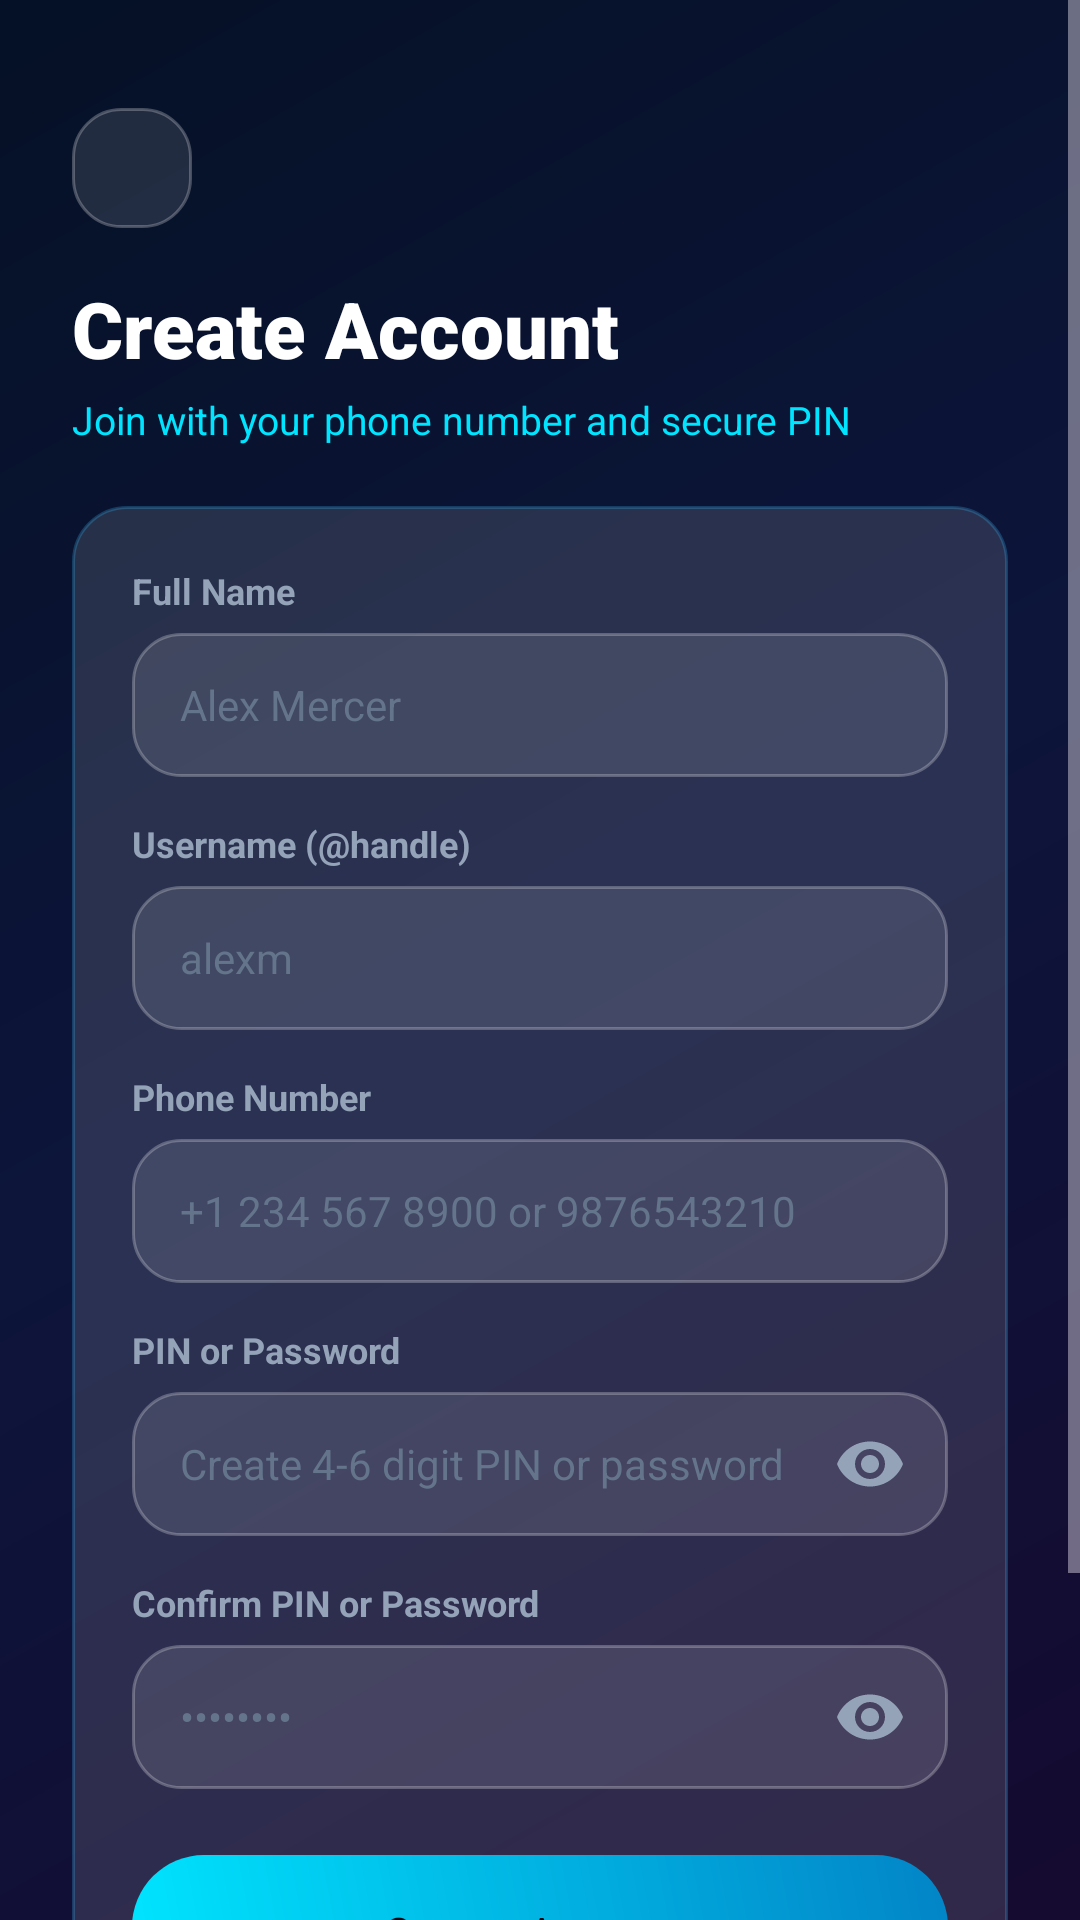

The Android layout XML behind this screen, and the referenced resources:
<!-- AndroidManifest.xml: application theme Theme.NexaChat -->
<!-- res/layout/activity_register.xml -->
<?xml version="1.0" encoding="utf-8"?>
<ScrollView xmlns:android="http://schemas.android.com/apk/res/android"
    xmlns:app="http://schemas.android.com/apk/res-auto"
    xmlns:tools="http://schemas.android.com/tools"
    android:layout_width="match_parent"
    android:layout_height="match_parent"
    android:fillViewport="true"
    android:background="@drawable/bg_dark_gradient">

    <androidx.constraintlayout.widget.ConstraintLayout
        android:layout_width="match_parent"
        android:layout_height="wrap_content"
        android:paddingStart="24dp"
        android:paddingTop="36dp"
        android:paddingEnd="24dp"
        android:paddingBottom="36dp">

        <ImageView
            android:id="@+id/ivRegisterBack"
            android:layout_width="40dp"
            android:layout_height="40dp"
            android:background="@drawable/bg_glass_input"
            android:contentDescription="@string/hint_password"
            android:padding="8dp"
            android:src="@drawable/ic_arrow_back"
            app:layout_constraintStart_toStartOf="parent"
            app:layout_constraintTop_toTopOf="parent"
            app:tint="@color/text_white" />

        <TextView
            android:id="@+id/tvRegisterTitle"
            android:layout_width="wrap_content"
            android:layout_height="wrap_content"
            android:layout_marginTop="16dp"
            android:fontFamily="sans-serif-black"
            android:text="@string/title_create_account"
            android:textColor="@color/text_white"
            android:textSize="26sp"
            app:layout_constraintStart_toStartOf="parent"
            app:layout_constraintTop_toBottomOf="@id/ivRegisterBack" />

        <TextView
            android:id="@+id/tvRegisterSubtitle"
            android:layout_width="wrap_content"
            android:layout_height="wrap_content"
            android:layout_marginTop="4dp"
            android:text="@string/subtitle_register"
            android:textColor="@color/cyan_accent"
            android:textSize="13sp"
            app:layout_constraintStart_toStartOf="parent"
            app:layout_constraintTop_toBottomOf="@id/tvRegisterTitle" />

        
        <LinearLayout
            android:id="@+id/cardRegister"
            android:layout_width="match_parent"
            android:layout_height="wrap_content"
            android:layout_marginTop="20dp"
            android:background="@drawable/bg_glass_card"
            android:orientation="vertical"
            android:padding="20dp"
            app:layout_constraintTop_toBottomOf="@id/tvRegisterSubtitle">

            
            <TextView
                android:layout_width="wrap_content"
                android:layout_height="wrap_content"
                android:text="@string/hint_full_name"
                android:textColor="@color/text_secondary"
                android:textSize="12sp"
                android:textStyle="bold" />

            <EditText
                android:id="@+id/etRegisterFullName"
                android:layout_width="match_parent"
                android:layout_height="48dp"
                android:layout_marginTop="6dp"
                android:background="@drawable/bg_glass_input"
                android:hint="Alex Mercer"
                android:inputType="textPersonName"
                android:paddingStart="16dp"
                android:paddingEnd="16dp"
                android:textColor="@color/text_white"
                android:textColorHint="@color/text_muted"
                android:textSize="14sp" />

            
            <TextView
                android:layout_width="wrap_content"
                android:layout_height="wrap_content"
                android:layout_marginTop="14dp"
                android:text="@string/hint_username"
                android:textColor="@color/text_secondary"
                android:textSize="12sp"
                android:textStyle="bold" />

            <EditText
                android:id="@+id/etRegisterUsername"
                android:layout_width="match_parent"
                android:layout_height="48dp"
                android:layout_marginTop="6dp"
                android:background="@drawable/bg_glass_input"
                android:hint="alexm"
                android:inputType="textNoSuggestions"
                android:paddingStart="16dp"
                android:paddingEnd="16dp"
                android:textColor="@color/text_white"
                android:textColorHint="@color/text_muted"
                android:textSize="14sp" />

            
            <TextView
                android:layout_width="wrap_content"
                android:layout_height="wrap_content"
                android:layout_marginTop="14dp"
                android:text="@string/hint_phone"
                android:textColor="@color/text_secondary"
                android:textSize="12sp"
                android:textStyle="bold" />

            <EditText
                android:id="@+id/etRegisterPhone"
                android:layout_width="match_parent"
                android:layout_height="48dp"
                android:layout_marginTop="6dp"
                android:background="@drawable/bg_glass_input"
                android:hint="+1 234 567 8900 or 9876543210"
                android:inputType="phone"
                android:paddingStart="16dp"
                android:paddingEnd="16dp"
                android:textColor="@color/text_white"
                android:textColorHint="@color/text_muted"
                android:textSize="14sp" />

            
            <TextView
                android:layout_width="wrap_content"
                android:layout_height="wrap_content"
                android:layout_marginTop="14dp"
                android:text="@string/hint_password"
                android:textColor="@color/text_secondary"
                android:textSize="12sp"
                android:textStyle="bold" />

            <FrameLayout
                android:layout_width="match_parent"
                android:layout_height="48dp"
                android:layout_marginTop="6dp">

                <EditText
                    android:id="@+id/etRegisterPassword"
                    android:layout_width="match_parent"
                    android:layout_height="match_parent"
                    android:background="@drawable/bg_glass_input"
                    android:hint="Create 4-6 digit PIN or password"
                    android:inputType="textPassword"
                    android:paddingStart="16dp"
                    android:paddingEnd="48dp"
                    android:textColor="@color/text_white"
                    android:textColorHint="@color/text_muted"
                    android:textSize="14sp" />

                <ImageView
                    android:id="@+id/ivToggleRegPassword"
                    android:layout_width="40dp"
                    android:layout_height="match_parent"
                    android:layout_gravity="end|center_vertical"
                    android:layout_marginEnd="6dp"
                    android:padding="8dp"
                    android:src="@drawable/ic_visibility"
                    app:tint="@color/text_secondary"
                    android:contentDescription="@string/hint_password" />
            </FrameLayout>

            
            <TextView
                android:layout_width="wrap_content"
                android:layout_height="wrap_content"
                android:layout_marginTop="14dp"
                android:text="@string/hint_confirm_password"
                android:textColor="@color/text_secondary"
                android:textSize="12sp"
                android:textStyle="bold" />

            <FrameLayout
                android:layout_width="match_parent"
                android:layout_height="48dp"
                android:layout_marginTop="6dp">

                <EditText
                    android:id="@+id/etRegisterConfirmPassword"
                    android:layout_width="match_parent"
                    android:layout_height="match_parent"
                    android:background="@drawable/bg_glass_input"
                    android:hint="••••••••"
                    android:inputType="textPassword"
                    android:paddingStart="16dp"
                    android:paddingEnd="48dp"
                    android:textColor="@color/text_white"
                    android:textColorHint="@color/text_muted"
                    android:textSize="14sp" />

                <ImageView
                    android:id="@+id/ivToggleConfirmPassword"
                    android:layout_width="40dp"
                    android:layout_height="match_parent"
                    android:layout_gravity="end|center_vertical"
                    android:layout_marginEnd="6dp"
                    android:padding="8dp"
                    android:src="@drawable/ic_visibility"
                    app:tint="@color/text_secondary"
                    android:contentDescription="@string/hint_confirm_password" />
            </FrameLayout>

            
            <TextView
                android:id="@+id/tvRegisterError"
                android:layout_width="match_parent"
                android:layout_height="wrap_content"
                android:layout_marginTop="12dp"
                android:textColor="@color/error_red"
                android:textSize="12sp"
                android:visibility="gone"
                tools:text="Error message" />

            
            <FrameLayout
                android:layout_width="match_parent"
                android:layout_height="52dp"
                android:layout_marginTop="22dp">

                <com.google.android.material.button.MaterialButton
                    android:id="@+id/btnRegisterSubmit"
                    android:layout_width="match_parent"
                    android:layout_height="match_parent"
                    android:background="@drawable/btn_primary_gradient"
                    android:fontFamily="sans-serif-bold"
                    android:text="@string/btn_register"
                    android:textColor="@color/bg_dark_navy"
                    android:textSize="15sp"
                    app:backgroundTint="@null" />

                <ProgressBar
                    android:id="@+id/pbRegisterLoading"
                    android:layout_width="28dp"
                    android:layout_height="28dp"
                    android:layout_gravity="center"
                    android:indeterminateTint="@color/bg_dark_navy"
                    android:visibility="gone" />
            </FrameLayout>

        </LinearLayout>

        
        <TextView
            android:id="@+id/tvGoToLogin"
            android:layout_width="wrap_content"
            android:layout_height="wrap_content"
            android:layout_marginTop="20dp"
            android:padding="8dp"
            android:text="@string/prompt_have_account"
            android:textColor="@color/text_secondary"
            android:textSize="14sp"
            app:layout_constraintEnd_toEndOf="parent"
            app:layout_constraintStart_toStartOf="parent"
            app:layout_constraintTop_toBottomOf="@id/cardRegister" />

    </androidx.constraintlayout.widget.ConstraintLayout>

</ScrollView>
<!-- resources referenced by this layout -->
<resources>
  <color name="bg_dark_navy">#0A0B1A</color>
  <color name="cyan_accent">#00E5FF</color>
  <color name="error_red">#F87171</color>
  <color name="text_muted">#64748B</color>
  <color name="text_secondary">#94A3B8</color>
  <color name="text_white">#FFFFFF</color>
  <!-- drawable bg_dark_gradient (drawable) -->
  <?xml version="1.0" encoding="utf-8"?>
  <shape xmlns:android="http://schemas.android.com/apk/res/android"
      android:shape="rectangle">
      <gradient
          android:type="linear"
          android:angle="135"
          android:startColor="@color/bg_dark_gradient_start"
          android:centerColor="@color/bg_dark_gradient_center"
          android:endColor="@color/bg_dark_gradient_end" />
  </shape>
  <!-- drawable bg_glass_card (drawable) -->
  <?xml version="1.0" encoding="utf-8"?>
  <shape xmlns:android="http://schemas.android.com/apk/res/android"
      android:shape="rectangle">
      <solid android:color="@color/bg_glass_card" />
      <corners android:radius="18dp" />
      <stroke
          android:width="1dp"
          android:color="#4038BDF8" />
  </shape>
  <!-- drawable bg_glass_input (drawable) -->
  <?xml version="1.0" encoding="utf-8"?>
  <shape xmlns:android="http://schemas.android.com/apk/res/android"
      android:shape="rectangle">
      <solid android:color="@color/bg_input_field" />
      <corners android:radius="16dp" />
      <stroke
          android:width="1dp"
          android:color="@color/bg_input_stroke" />
  </shape>
  <!-- drawable btn_primary_gradient (drawable) -->
  <?xml version="1.0" encoding="utf-8"?>
  <ripple xmlns:android="http://schemas.android.com/apk/res/android"
      android:color="#40FFFFFF">
      <item>
          <shape android:shape="rectangle">
              <gradient
                  android:type="linear"
                  android:angle="45"
                  android:startColor="@color/blue_gradient_start"
                  android:endColor="@color/blue_gradient_end" />
              <corners android:radius="24dp" />
          </shape>
      </item>
  </ripple>
  <!-- drawable ic_visibility (drawable) -->
  <vector xmlns:android="http://schemas.android.com/apk/res/android"
      android:width="24dp"
      android:height="24dp"
      android:viewportWidth="24"
      android:viewportHeight="24">
      <path
          android:fillColor="@color/text_secondary"
          android:pathData="M12,4.5C7,4.5 2.73,7.61 1,12c1.73,4.39 6,7.5 11,7.5s9.27,-3.11 11,-7.5c-1.73,-4.39 -6,-7.5 -11,-7.5zM12,17c-2.76,0 -5,-2.24 -5,-5s2.24,-5 5,-5 5,2.24 5,5 -2.24,5 -5,5zm0,-8c-1.66,0 -3,1.34 -3,3s1.34,3 3,3 3,-1.34 3,-3 -1.34,-3 -3,-3z" />
  </vector>
  <string name="btn_register">Create Account</string>
  <string name="hint_confirm_password">Confirm PIN or Password</string>
  <string name="hint_full_name">Full Name</string>
  <string name="hint_password">PIN or Password</string>
  <string name="hint_phone">Phone Number</string>
  <string name="hint_username">Username (@handle)</string>
  <string name="prompt_have_account">Already have an account? Sign In</string>
  <string name="subtitle_register">Join with your phone number and secure PIN</string>
  <string name="title_create_account">Create Account</string>
  <color name="bg_dark_gradient_start">#150A30</color>
  <color name="bg_dark_gradient_center">#0D153B</color>
  <color name="bg_dark_gradient_end">#051126</color>
  <color name="bg_glass_card">#1FFFFFFF</color>
  <color name="bg_input_field">#1CFFFFFF</color>
  <color name="bg_input_stroke">#40FFFFFF</color>
  <color name="blue_gradient_start">#00E5FF</color>
  <color name="blue_gradient_end">#0284C7</color>
  <color name="blue_primary">#00B0FF</color>
</resources>
